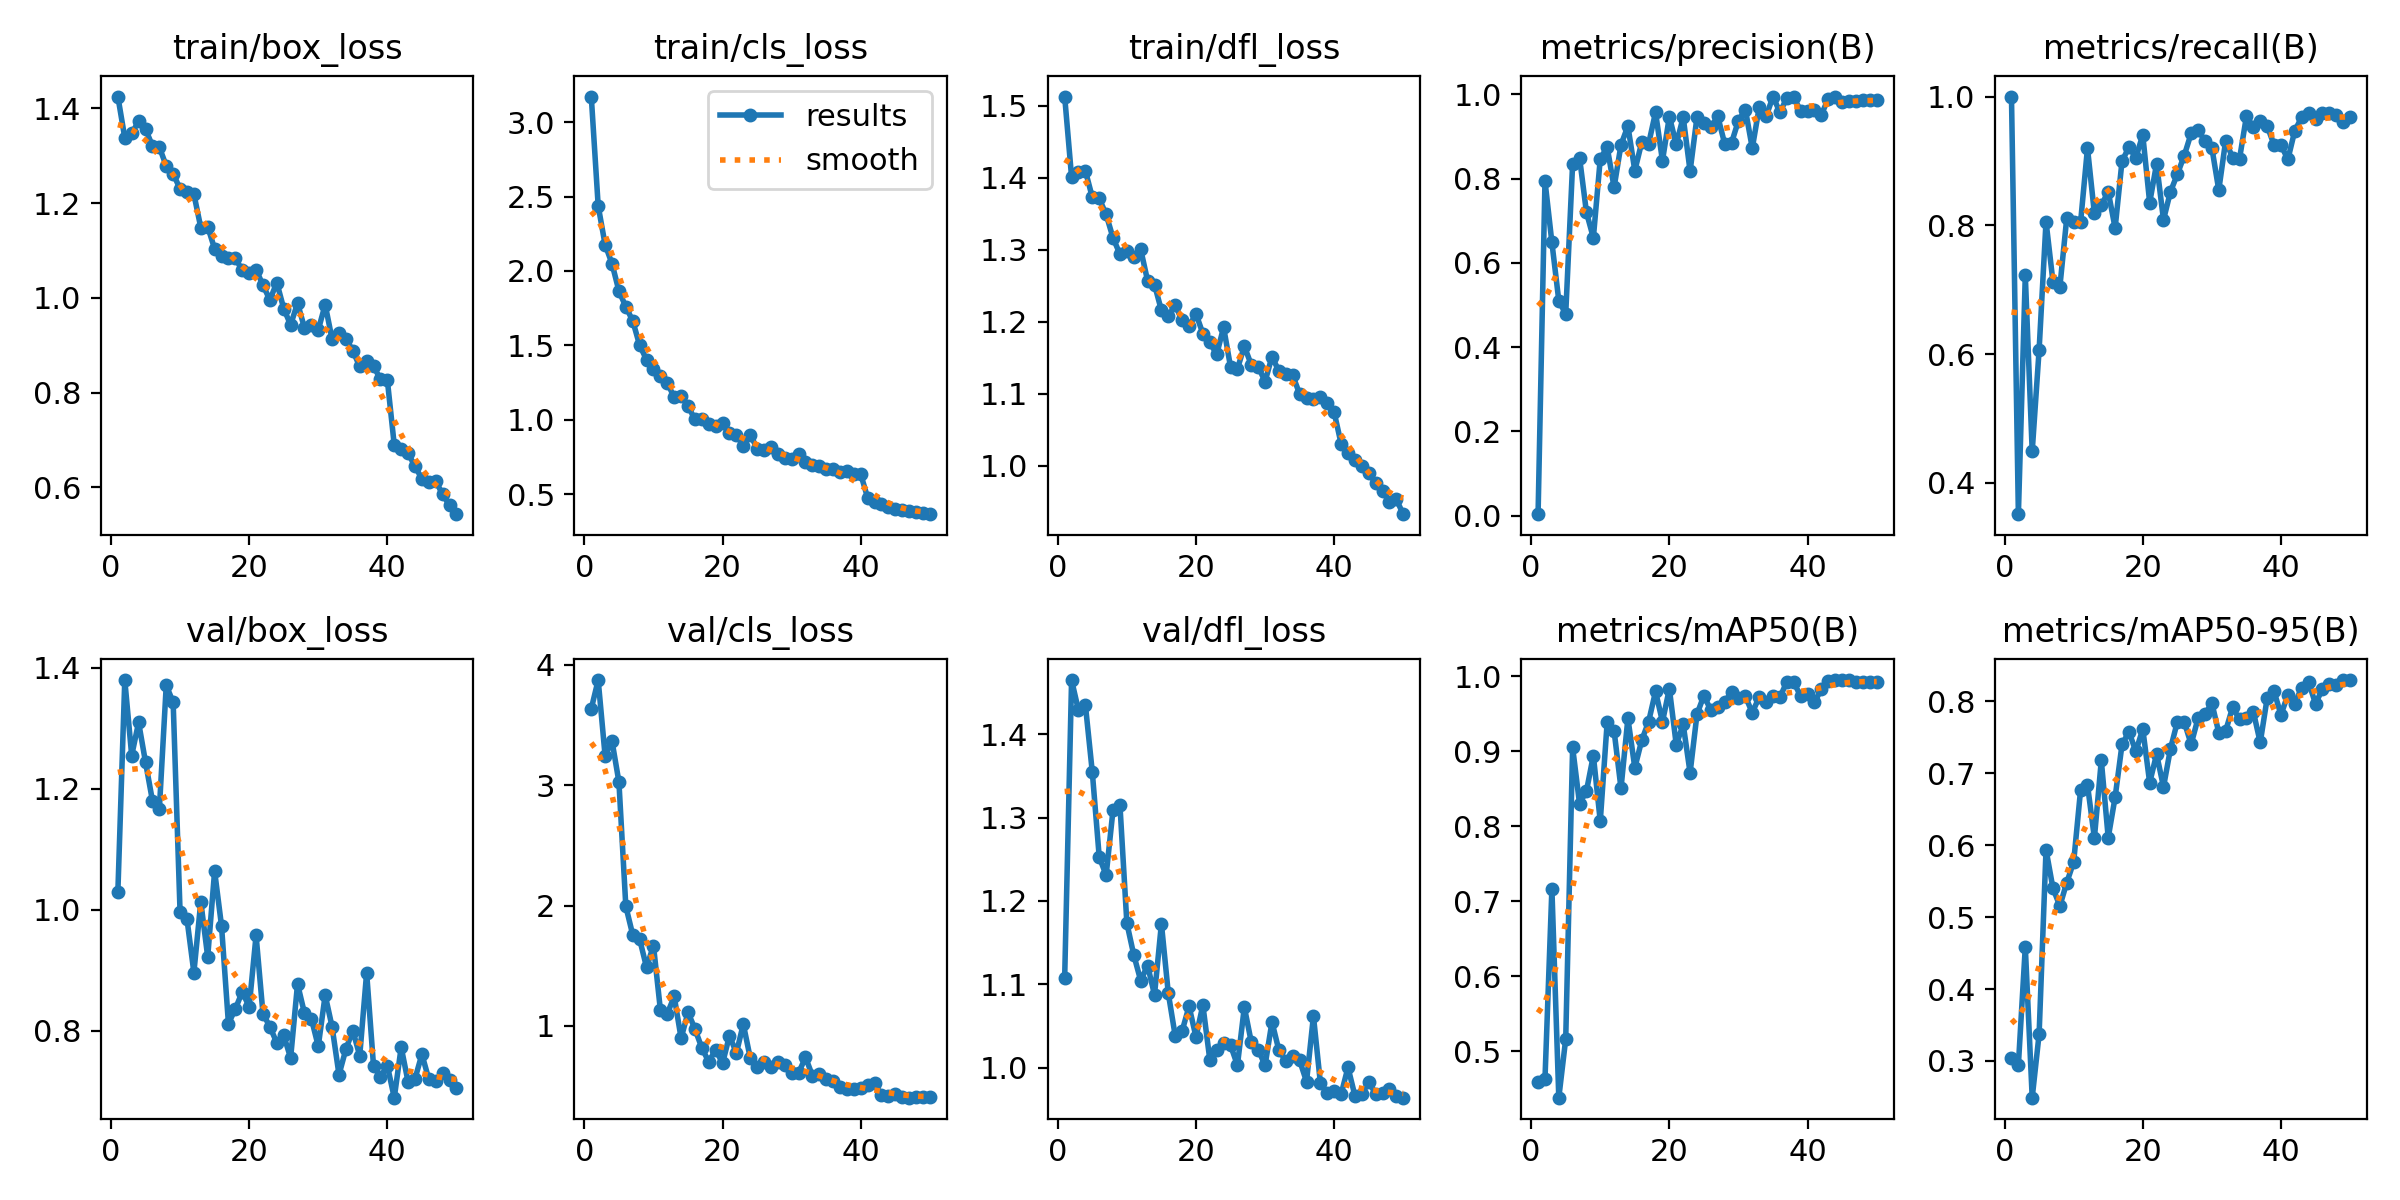

The data file committed next to this chart (first rows):
epoch, time, train/box_loss, train/cls_loss, train/dfl_loss, metrics/precision(B), metrics/recall(B), metrics/mAP50(B), metrics/mAP50-95(B), val/box_loss, val/cls_loss, val/dfl_loss, lr/pg0, lr/pg1, lr/pg2
1, 174.8, 1.425, 3.171, 1.513, 0.00344, 1, 0.4584, 0.3047, 1.03, 3.636, 1.108, 0.000406, 0.000406, 0.000406
2, 380.2, 1.338, 2.437, 1.401, 0.7944, 0.3515, 0.4633, 0.2946, 1.38, 3.875, 1.465, 0.0008064, 0.0008064, 0.0008064
3, 577.5, 1.347, 2.177, 1.409, 0.6485, 0.7223, 0.7165, 0.4585, 1.255, 3.245, 1.429, 0.00119, 0.00119, 0.00119
4, 774.2, 1.373, 2.049, 1.41, 0.5102, 0.4491, 0.4381, 0.2489, 1.31, 3.368, 1.435, 0.001176, 0.001176, 0.001176
5, 972.5, 1.356, 1.866, 1.373, 0.4786, 0.6067, 0.5163, 0.3374, 1.244, 3.028, 1.355, 0.001151, 0.001151, 0.001151
6, 1171, 1.321, 1.76, 1.371, 0.835, 0.8059, 0.9052, 0.5938, 1.181, 1.993, 1.253, 0.001126, 0.001126, 0.001126
7, 1366, 1.318, 1.665, 1.349, 0.8501, 0.7126, 0.8302, 0.5403, 1.166, 1.756, 1.231, 0.001102, 0.001102, 0.001102
8, 1563, 1.279, 1.5, 1.317, 0.7199, 0.7042, 0.847, 0.5155, 1.371, 1.72, 1.309, 0.001077, 0.001077, 0.001077
9, 1760, 1.262, 1.403, 1.294, 0.6595, 0.8114, 0.8944, 0.548, 1.343, 1.486, 1.315, 0.001052, 0.001052, 0.001052
10, 1973, 1.23, 1.341, 1.299, 0.8471, 0.805, 0.8068, 0.5767, 0.9961, 1.668, 1.173, 0.001027, 0.001027, 0.001027
11, 2124, 1.224, 1.294, 1.29, 0.8749, 0.8047, 0.9387, 0.6766, 0.9845, 1.133, 1.135, 0.001002, 0.001002, 0.001002
12, 2277, 1.219, 1.248, 1.301, 0.7793, 0.92, 0.9273, 0.6839, 0.8961, 1.1, 1.105, 0.0009778, 0.0009778, 0.0009778
13, 2430, 1.148, 1.151, 1.257, 0.8803, 0.8184, 0.8506, 0.6101, 1.013, 1.244, 1.123, 0.000953, 0.000953, 0.000953
14, 2584, 1.15, 1.161, 1.252, 0.9248, 0.8311, 0.9439, 0.7179, 0.922, 0.8972, 1.087, 0.0009283, 0.0009283, 0.0009283
15, 2740, 1.103, 1.092, 1.216, 0.819, 0.8523, 0.878, 0.6105, 1.064, 1.112, 1.173, 0.0009035, 0.0009035, 0.0009035
16, 2895, 1.089, 1.002, 1.208, 0.8861, 0.7958, 0.9146, 0.6668, 0.9732, 0.9742, 1.089, 0.0008787, 0.0008787, 0.0008787
17, 3051, 1.085, 1.007, 1.223, 0.883, 0.9, 0.9396, 0.7402, 0.8115, 0.8161, 1.038, 0.000854, 0.000854, 0.000854
18, 3207, 1.084, 0.9747, 1.202, 0.9574, 0.9212, 0.9797, 0.7577, 0.8359, 0.7008, 1.044, 0.0008293, 0.0008293, 0.0008293
19, 3362, 1.058, 0.9587, 1.194, 0.8425, 0.9053, 0.9395, 0.7304, 0.8642, 0.8022, 1.074, 0.0008045, 0.0008045, 0.0008045
20, 3517, 1.053, 0.981, 1.211, 0.9472, 0.9403, 0.9835, 0.7616, 0.8393, 0.6887, 1.037, 0.0007797, 0.0007797, 0.0007797
21, 3672, 1.06, 0.9127, 1.184, 0.8811, 0.8352, 0.9085, 0.6869, 0.9574, 0.9184, 1.075, 0.000755, 0.000755, 0.000755
22, 3827, 1.026, 0.8962, 1.171, 0.9461, 0.8956, 0.9359, 0.7266, 0.8278, 0.7739, 1.01, 0.0007302, 0.0007302, 0.0007302
23, 3982, 0.9955, 0.8253, 1.155, 0.8177, 0.8085, 0.8713, 0.681, 0.8064, 1.014, 1.021, 0.0007055, 0.0007055, 0.0007055
24, 4137, 1.032, 0.9009, 1.193, 0.9465, 0.852, 0.9496, 0.7336, 0.7797, 0.734, 1.03, 0.0006808, 0.0006808, 0.0006808
25, 4293, 0.9773, 0.8068, 1.138, 0.9333, 0.8792, 0.9743, 0.7715, 0.792, 0.654, 1.027, 0.000656, 0.000656, 0.000656
26, 4448, 0.9429, 0.7942, 1.135, 0.9215, 0.9083, 0.9547, 0.7715, 0.7548, 0.6992, 1.003, 0.0006312, 0.0006312, 0.0006312
27, 4603, 0.9888, 0.8155, 1.166, 0.948, 0.9428, 0.9585, 0.7405, 0.8772, 0.6613, 1.073, 0.0006065, 0.0006065, 0.0006065
28, 4758, 0.9368, 0.7697, 1.141, 0.8832, 0.9477, 0.9656, 0.7765, 0.8289, 0.6984, 1.031, 0.0005818, 0.0005818, 0.0005818
29, 4913, 0.9426, 0.7431, 1.138, 0.8851, 0.9313, 0.9794, 0.7822, 0.8198, 0.6773, 1.022, 0.000557, 0.000557, 0.000557
30, 5068, 0.9322, 0.7336, 1.117, 0.9379, 0.9204, 0.9712, 0.7977, 0.7741, 0.6046, 1.003, 0.0005322, 0.0005322, 0.0005322
31, 5223, 0.9857, 0.7702, 1.152, 0.9638, 0.8548, 0.9731, 0.7565, 0.8588, 0.6079, 1.055, 0.0005075, 0.0005075, 0.0005075
32, 5377, 0.9125, 0.7135, 1.132, 0.8724, 0.9317, 0.9515, 0.7592, 0.8062, 0.7384, 1.021, 0.0004827, 0.0004827, 0.0004827
33, 5534, 0.9247, 0.6962, 1.128, 0.9692, 0.9047, 0.9724, 0.7917, 0.727, 0.5864, 1.008, 0.000458, 0.000458, 0.000458
34, 5732, 0.9139, 0.6927, 1.126, 0.9477, 0.9032, 0.9664, 0.775, 0.7693, 0.6009, 1.014, 0.0004332, 0.0004332, 0.0004332
35, 5931, 0.8881, 0.6709, 1.1, 0.9949, 0.9692, 0.9733, 0.7773, 0.8001, 0.5573, 1.009, 0.0004085, 0.0004085, 0.0004085
36, 6130, 0.855, 0.6667, 1.095, 0.9573, 0.9527, 0.972, 0.7857, 0.7583, 0.5382, 0.9833, 0.0003837, 0.0003837, 0.0003837
37, 6327, 0.8659, 0.6522, 1.093, 0.9918, 0.9614, 0.9927, 0.7429, 0.8957, 0.4911, 1.062, 0.000359, 0.000359, 0.000359
38, 6522, 0.8559, 0.6592, 1.095, 0.9936, 0.9544, 0.9921, 0.8043, 0.7411, 0.4735, 0.982, 0.0003343, 0.0003343, 0.0003343
39, 6720, 0.8277, 0.6363, 1.087, 0.9605, 0.9249, 0.9736, 0.8139, 0.7237, 0.473, 0.9694, 0.0003095, 0.0003095, 0.0003095
40, 6918, 0.8257, 0.6337, 1.074, 0.961, 0.9247, 0.9761, 0.7814, 0.7417, 0.4859, 0.9717, 0.0002848, 0.0002848, 0.0002848
41, 7113, 0.6888, 0.4748, 1.031, 0.9623, 0.9023, 0.9652, 0.8093, 0.689, 0.5085, 0.9679, 0.00026, 0.00026, 0.00026
42, 7307, 0.6808, 0.4461, 1.018, 0.9521, 0.947, 0.9832, 0.7968, 0.7726, 0.5215, 1, 0.0002352, 0.0002352, 0.0002352
43, 7502, 0.672, 0.4339, 1.009, 0.9898, 0.9678, 0.9943, 0.8193, 0.7149, 0.425, 0.9665, 0.0002105, 0.0002105, 0.0002105
44, 7719, 0.6438, 0.4166, 0.9999, 0.9946, 0.9742, 0.995, 0.8267, 0.7204, 0.4199, 0.9679, 0.0001857, 0.0001857, 0.0001857
45, 7937, 0.6179, 0.4007, 0.9902, 0.9821, 0.9649, 0.995, 0.7967, 0.7608, 0.4348, 0.9829, 0.000161, 0.000161, 0.000161
46, 8099, 0.6108, 0.3962, 0.9762, 0.9848, 0.9749, 0.995, 0.8174, 0.7193, 0.4093, 0.9688, 0.0001363, 0.0001363, 0.0001363
47, 8257, 0.6129, 0.3886, 0.9647, 0.9833, 0.975, 0.9927, 0.8244, 0.7161, 0.4026, 0.9701, 0.0001115, 0.0001115, 0.0001115
48, 8413, 0.5849, 0.3774, 0.9501, 0.9858, 0.9712, 0.9927, 0.8225, 0.7295, 0.4106, 0.975, 8.675e-05, 8.675e-05, 8.675e-05
49, 8576, 0.5617, 0.371, 0.9535, 0.9873, 0.9601, 0.9927, 0.8296, 0.7179, 0.4104, 0.9664, 6.2e-05, 6.2e-05, 6.2e-05
50, 8744, 0.5431, 0.3658, 0.9331, 0.9862, 0.9686, 0.9927, 0.8297, 0.7052, 0.4098, 0.964, 3.725e-05, 3.725e-05, 3.725e-05
